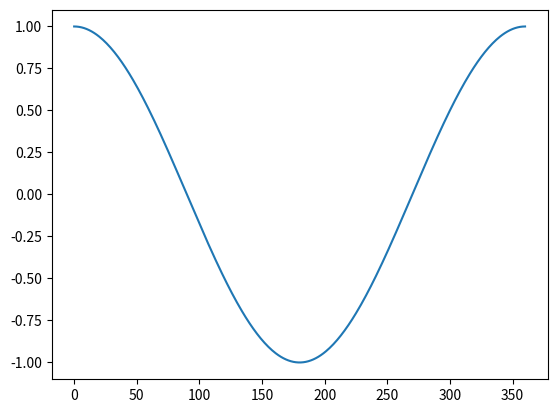

Here is the Python script that generated this plot:
import math
import matplotlib.pyplot as plt
import numpy as np

def calc_cos_values():
    cos_values = []
    # -0 because it will start +1 after the first arguement you pass
    for i in range(-0, 361):
        cos_value = math.cos(math.radians(i))
        cos_values.append(cos_value)
    return cos_values
def main():
    cosines = calc_cos_values()
    
    fig, ax = plt.subplots()
    thetas = []
    for i in range(-0, 361):
        thetas.append(i)
    # plot angles 0 - 360 on the x axis and their corresponding values on the y axis
    ax.plot(thetas, cosines)
    plt.show()
if __name__ == '__main__':
    main()
        
